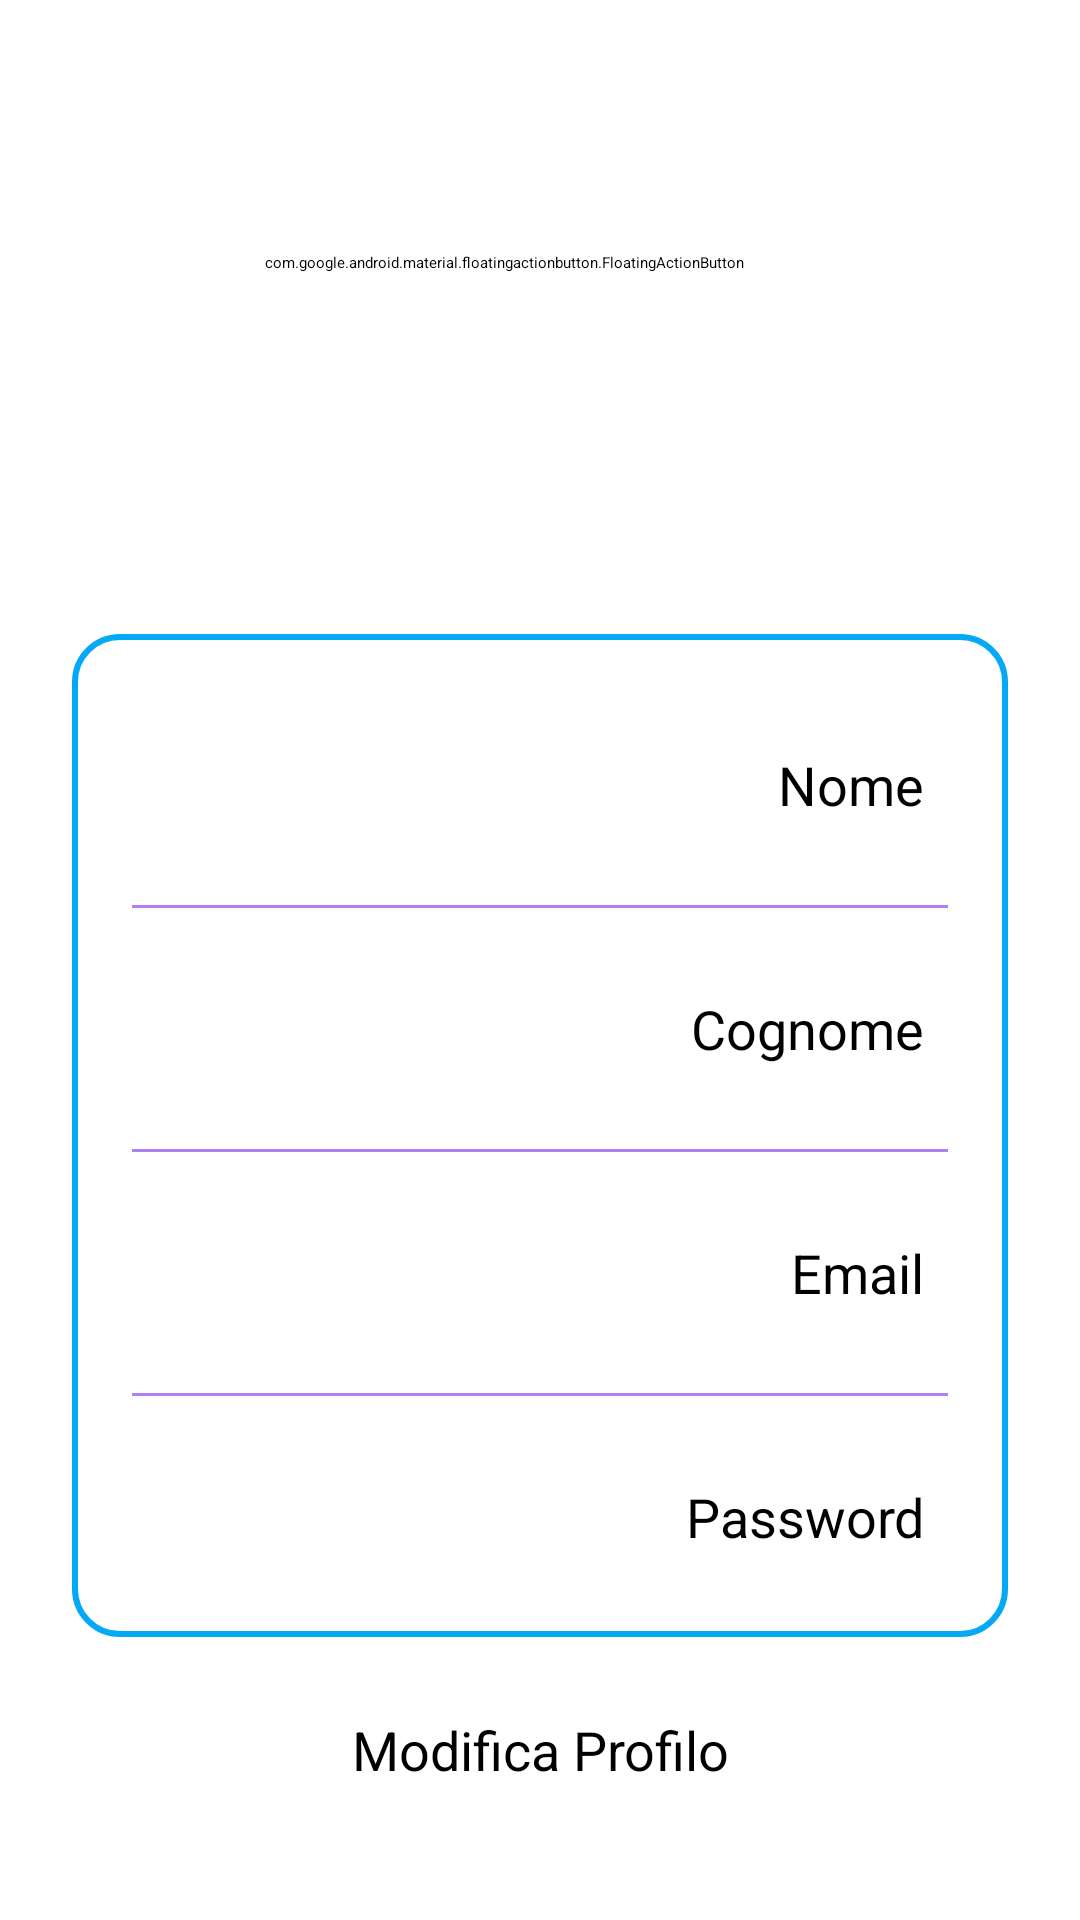

This screen was rendered from an Android layout file. Write that file and the resources it references.
<!-- AndroidManifest.xml: application theme Theme.AnimalApp -->
<!-- res/layout/fragment_profile_user.xml -->
<?xml version="1.0" encoding="utf-8"?>
<androidx.constraintlayout.widget.ConstraintLayout
    xmlns:android="http://schemas.android.com/apk/res/android"
    xmlns:app="http://schemas.android.com/apk/res-auto"
    xmlns:tools="http://schemas.android.com/tools"
    android:layout_width="match_parent"
    android:layout_height="match_parent"
    android:background="@drawable/profilebkg"
    tools:context=".Fragment.Profilo_Utente_Fragment"
    android:id="@+id/fragment_profilo_utente">
    <ImageView
        android:layout_width="100dp"
        android:layout_height="100dp"
        android:id="@+id/profileImg"
        android:layout_marginTop="30dp"
        app:layout_constraintEnd_toEndOf="parent"
        app:layout_constraintStart_toStartOf="parent"
        app:layout_constraintTop_toTopOf="parent"/>

    <com.google.android.material.floatingactionbutton.FloatingActionButton
        android:id="@+id/btn_nuava_foto"
        android:layout_width="wrap_content"
        android:layout_height="wrap_content"
        android:layout_alignParentEnd="true"
        android:layout_alignParentBottom="true"
        android:layout_marginTop="84dp"
        android:layout_marginEnd="112dp"
        android:backgroundTint="#FFFFFF"
        android:contentDescription="@string/nuovaSegnalazione"
        app:layout_constraintEnd_toEndOf="parent"
        app:layout_constraintTop_toTopOf="parent"
        app:srcCompat="@android:drawable/ic_menu_camera" />

    <TextView
        android:id="@+id/titleName"
        android:layout_width="wrap_content"
        android:layout_height="wrap_content"
        android:layout_marginTop="10dp"
        android:text="@string/name"
        android:textColor="@color/white"
        android:textSize="20sp"
        android:textStyle="bold"
        app:layout_constraintEnd_toEndOf="@id/profileImg"
        app:layout_constraintStart_toStartOf="@id/profileImg"
        app:layout_constraintTop_toBottomOf="@id/profileImg" />

    <TextView
        android:id="@+id/titleUsername"
        android:layout_width="wrap_content"
        android:layout_height="wrap_content"
        android:text="@string/email"
        android:textColor="@color/white"
        android:textSize="18sp"
        app:layout_constraintEnd_toEndOf="@id/titleName"
        app:layout_constraintStart_toStartOf="@id/titleName"
        app:layout_constraintTop_toBottomOf="@id/titleName" />

    <LinearLayout
        android:layout_width="match_parent"
        android:layout_height="wrap_content"
        android:id="@+id/linearLayout"
        android:orientation="vertical"
        android:padding="10dp"
        android:background="@drawable/white_background"
        android:layout_marginStart="24dp"
        android:layout_marginEnd="24dp"
        android:layout_marginTop="20dp"
        app:layout_constraintEnd_toEndOf="parent"
        app:layout_constraintStart_toStartOf="parent"
        app:layout_constraintTop_toBottomOf="@id/titleUsername">

        <LinearLayout
            android:layout_width="match_parent"
            android:layout_height="match_parent"
            android:padding="8dp"
            android:layout_marginLeft="10dp"
            android:layout_marginRight="10dp"
            android:layout_marginBottom="10dp"
            android:layout_marginTop="20dp"
            android:orientation="horizontal">

            <TextView
                android:id="@+id/name"
                android:layout_width="wrap_content"
                android:layout_height="wrap_content"
                android:layout_weight="1"
                android:text="@string/name"
                android:textColor="@color/main_color"
                android:textSize="18sp"
                android:textStyle="bold" />

            <TextView
                android:id="@+id/profileName"
                android:layout_width="wrap_content"
                android:layout_height="wrap_content"
                android:layout_weight="1"
                android:text="@string/name"
                android:textAlignment="viewEnd"
                android:textColor="@color/black"
                android:textSize="18sp" />

        </LinearLayout>

        <androidx.appcompat.widget.AppCompatImageView
            android:layout_width="match_parent"
            android:layout_height="1dp"
            android:layout_margin="10dp"
            android:alpha="0.5"
            android:background="@color/purple_500"/>

        <LinearLayout
            android:layout_width="match_parent"
            android:layout_height="match_parent"
            android:layout_margin="10dp"
            android:padding="8dp"
            android:orientation="horizontal">

            <TextView
                android:id="@+id/username"
                android:layout_width="wrap_content"
                android:layout_height="wrap_content"
                android:layout_weight="1"
                android:text="@string/cognome"
                android:textColor="@color/main_color"
                android:textSize="18sp"
                android:textStyle="bold" />

            <TextView
                android:id="@+id/profileUsername"
                android:layout_width="wrap_content"
                android:layout_height="wrap_content"
                android:layout_weight="1"
                android:text="@string/cognome"
                android:textAlignment="viewEnd"
                android:textColor="@color/black"
                android:textSize="18sp" />

        </LinearLayout>

        <androidx.appcompat.widget.AppCompatImageView
            android:layout_width="match_parent"
            android:layout_height="1dp"
            android:layout_margin="10dp"
            android:alpha="0.5"
            android:background="@color/purple_500"/>

        <LinearLayout
            android:layout_width="match_parent"
            android:layout_height="match_parent"
            android:layout_margin="10dp"
            android:padding="8dp"
            android:orientation="horizontal">

            <TextView
                android:id="@+id/email"
                android:layout_width="wrap_content"
                android:layout_height="wrap_content"
                android:layout_weight="1"
                android:text="@string/email"
                android:textColor="@color/main_color"
                android:textSize="18sp"
                android:textStyle="bold" />

            <TextView
                android:id="@+id/profileEmail"
                android:layout_width="wrap_content"
                android:layout_height="wrap_content"
                android:layout_weight="1"
                android:text="@string/email"
                android:textAlignment="viewEnd"
                android:textColor="@color/black"
                android:textSize="18sp" />

        </LinearLayout>

        <androidx.appcompat.widget.AppCompatImageView
            android:layout_width="match_parent"
            android:layout_height="1dp"
            android:layout_margin="10dp"
            android:alpha="0.5"
            android:background="@color/purple_500"/>

        <LinearLayout
            android:layout_width="match_parent"
            android:layout_height="match_parent"
            android:layout_margin="10dp"
            android:padding="8dp"
            android:orientation="horizontal">

            <TextView
                android:id="@+id/password"
                android:layout_width="wrap_content"
                android:layout_height="wrap_content"
                android:layout_weight="1"
                android:text="@string/password"
                android:textColor="@color/main_color"
                android:textSize="18sp"
                android:textStyle="bold" />

            <TextView
                android:id="@+id/profilePassword"
                android:layout_width="wrap_content"
                android:layout_height="wrap_content"
                android:layout_weight="1"
                android:text="@string/password"
                android:textAlignment="viewEnd"
                android:textColor="@color/black"
                android:textSize="18sp" />


        </LinearLayout>


    </LinearLayout>

    <Button
        android:id="@+id/editButton"
        android:layout_width="0dp"
        android:layout_height="60dp"
        android:gravity="center"
        android:text="@string/modificaprofilo"
        android:textSize="18sp"
        app:cornerRadius="10dp"
        app:layout_constraintBottom_toBottomOf="parent"
        app:layout_constraintEnd_toEndOf="@id/linearLayout"
        app:layout_constraintHorizontal_bias="0.0"
        app:layout_constraintStart_toStartOf="@id/linearLayout"
        app:layout_constraintTop_toBottomOf="@id/linearLayout"
        app:layout_constraintVertical_bias="0.226" />



</androidx.constraintlayout.widget.ConstraintLayout>
<!-- resources referenced by this layout -->
<resources>
  <!-- drawable white_background (drawable) -->
  <?xml version="1.0" encoding="utf-8"?>
  <selector xmlns:android="http://schemas.android.com/apk/res/android">
  
      <item>
  
          <shape
              android:shape="rectangle">
  
              <solid
                  android:color="@color/white"/>
  
              <corners
                  android:radius="15dp"/>
  
              <stroke
                  android:width="2dp"
                  android:color="#03A9F4"/>
  
          </shape>
  
      </item>
  
  </selector>
  <string name="cognome">Cognome</string>
  <string name="email" translatable="false">Email</string>
  <string name="modificaprofilo">Modifica Profilo</string>
  <string name="name">Nome</string>
  <string name="nuovaSegnalazione">Nuova Segnalazione</string>
  <string name="password" translatable="false">Password</string>
  <!-- not gathered from this repository: default colours our renderer supplied (Android Studio template values) -->
  <color name="purple_500">#FF6200EE</color>
  <color name="black">#FF000000</color>
  <color name="white">#FFFFFFFF</color>
</resources>
